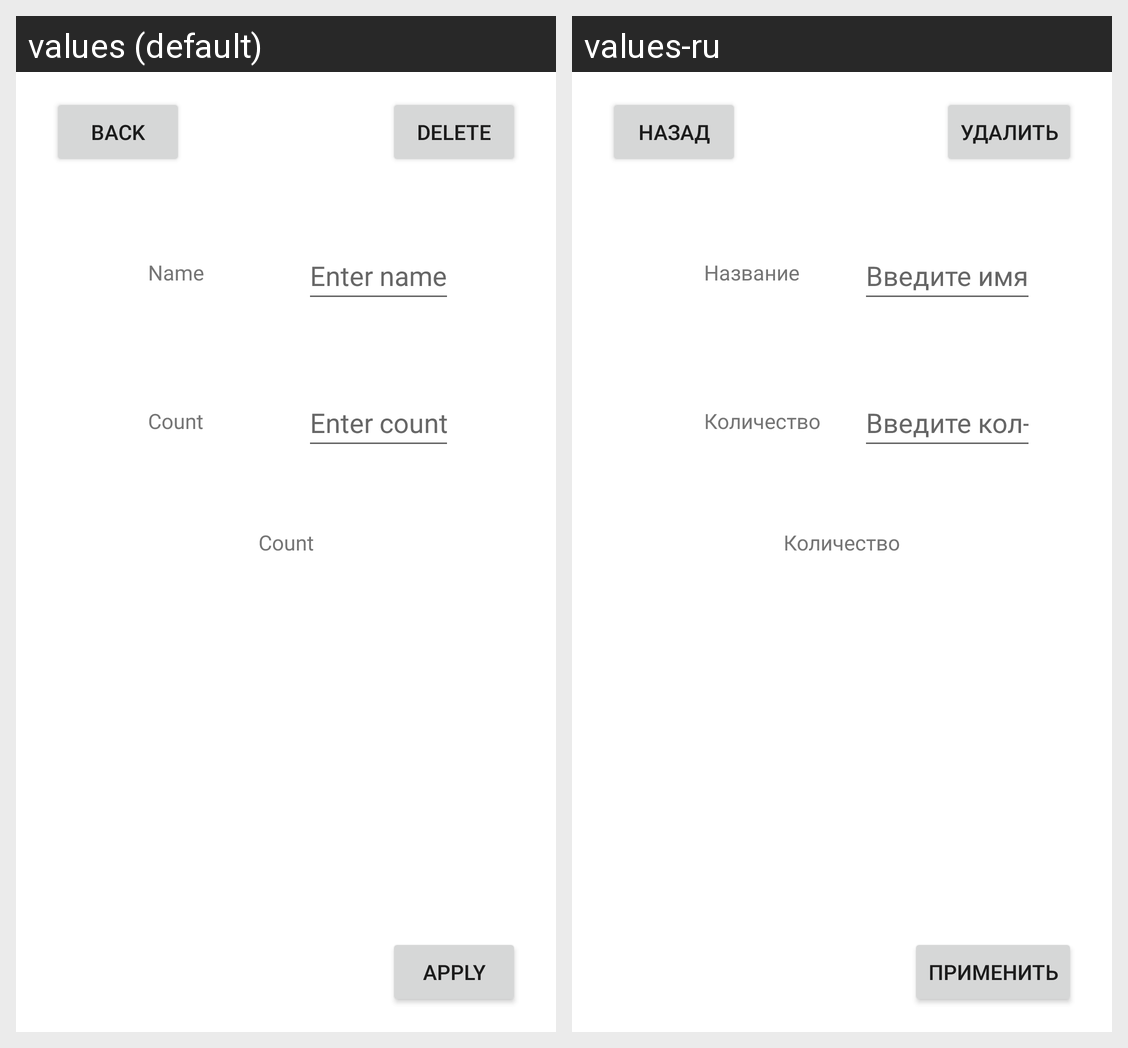

The Android screen above is rendered under two locales of the same app. Produce the string resources it draws, with the default and per-locale values.
Android screen res/layout/fragment_product_editor.xml rendered under 2 locales, left to right: values (default), values-ru. Device: Nexus 5 (rendered at 1080×1920; each locale shown at half size, 540×960, under a caption strip naming it); theme Theme.IP2.
Strings drawn on this screen, with the default value and each locale's value (text and hints the layout hard-codes, and strings that could not be matched under every locale, appear in the picture but are not listed):

backButton
  values: back
  values-ru: Назад

deleteButton
  values: Delete
  values-ru: Удалить

productName
  values: Name
  values-ru: Название

enterName
  values: Enter name
  values-ru: Введите имя

productCount
  values: Count
  values-ru: Количество

enterCount
  values: Enter count
  values-ru: Введите кол-во

applyButton
  values: Apply
  values-ru: Применить
